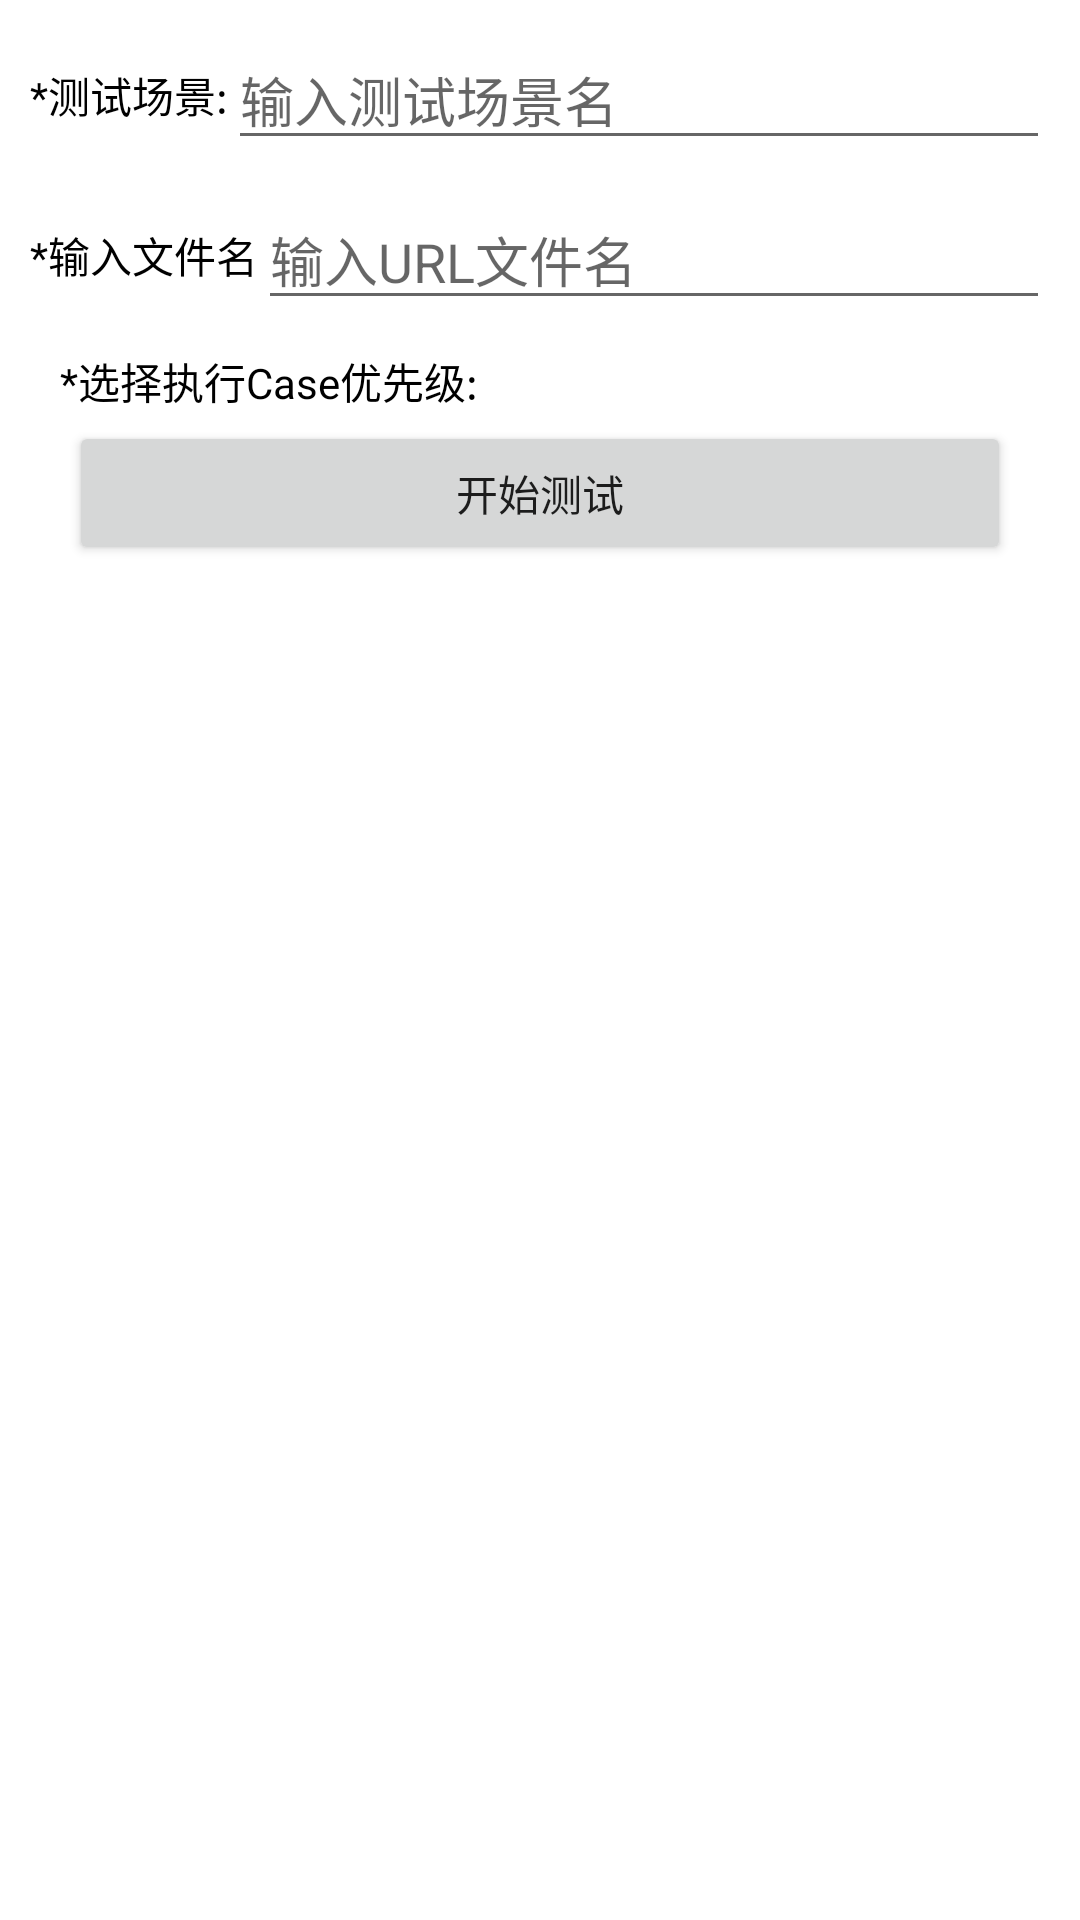

Here is an Android app screen rendered from its layout file. Give the layout XML and the strings, colors and styles it references.
<!-- AndroidManifest.xml: application theme Theme.HdrDemo -->
<!-- res/layout/activity_multi_setting.xml -->
<?xml version="1.0" encoding="utf-8"?>
<ScrollView xmlns:android="http://schemas.android.com/apk/res/android"
    xmlns:tools="http://schemas.android.com/tools"
    android:layout_width="match_parent"
    android:layout_height="match_parent"
    xmlns:app="http://schemas.android.com/apk/res-auto"
    android:scrollbars="vertical">
    <LinearLayout
        android:layout_width="match_parent"
        android:layout_height="wrap_content"
        android:orientation="vertical"
        android:layout_marginLeft="10dp"
        android:layout_marginRight="10dp"
        tools:context="com.study.hdrdemo.LaunchActivity">

        <Space
            android:layout_width="match_parent"
            android:layout_height="10dp" />

        
        <LinearLayout
            android:layout_width="match_parent"
            android:layout_height="wrap_content"
            android:orientation="horizontal"
            android:gravity="center_vertical">

            <TextView
                android:layout_width="wrap_content"
                android:layout_height="wrap_content"
                android:textColor="#000000"
                android:text="*测试场景:"/>

            <EditText
                android:id="@+id/input_multi_scene"
                android:layout_width="match_parent"
                android:layout_height="wrap_content"
                android:hint="输入测试场景名" />

        </LinearLayout>

        <Space
            android:layout_width="match_parent"
            android:layout_height="10dp" />

        
        <LinearLayout
            android:layout_width="match_parent"
            android:layout_height="wrap_content"
            android:orientation="horizontal"
            android:gravity="center_vertical">

            <TextView
                android:layout_width="wrap_content"
                android:layout_height="wrap_content"
                android:textColor="#000000"
                android:text="*输入文件名"/>

            <EditText
                android:id="@+id/input_stability_url"
                android:layout_width="match_parent"
                android:layout_height="wrap_content"
                android:hint="输入URL文件名" />

        </LinearLayout>

        <Space
            android:layout_width="match_parent"
            android:layout_height="10dp" />

        <LinearLayout
            android:layout_width="match_parent"
            android:layout_height="wrap_content"
            android:orientation="horizontal"
            android:gravity="center_vertical"
            android:layout_marginLeft="10dp"
            android:layout_marginRight="10dp">

            <LinearLayout
                android:id="@+id/multi_case_priority_layout"
                android:layout_width="match_parent"
                android:layout_height="wrap_content"
                android:orientation="horizontal"
                android:gravity="center_vertical"
                android:layout_marginRight="10dp">
                <TextView
                    android:layout_width="match_parent"
                    android:layout_height="wrap_content"
                    android:textColor="#000000"
                    android:layout_weight="1"
                    android:text="*选择执行Case优先级:"/>

            </LinearLayout>

        </LinearLayout>

        
        <LinearLayout
            android:layout_width="match_parent"
            android:layout_height="wrap_content"
            android:orientation="horizontal"
            android:gravity="center_vertical"
            android:layout_marginLeft="10dp"
            android:layout_marginRight="10dp">

            <Button
                android:id="@+id/case_begin_multi_test"
                android:layout_width="0dp"
                android:layout_height="wrap_content"
                android:layout_weight="1"
                android:text="开始测试"
                android:layout_margin="3dp" />

        </LinearLayout>


    </LinearLayout>


</ScrollView>
<!-- resources referenced by this layout -->
<resources>
  <style name="Theme.HdrDemo" parent="Theme.MaterialComponents.DayNight.DarkActionBar">
          
          <item name="colorPrimary">@color/purple_500</item>
          <item name="colorPrimaryVariant">@color/purple_700</item>
          <item name="colorOnPrimary">@color/white</item>
          
          <item name="colorSecondary">@color/teal_200</item>
          <item name="colorSecondaryVariant">@color/teal_700</item>
          <item name="colorOnSecondary">@color/black</item>
          
          <item name="android:statusBarColor" tools:targetApi="l">?attr/colorPrimaryVariant</item>
          
      </style>
  <color name="purple_500">#FF6200EE</color>
  <color name="purple_700">#FF3700B3</color>
  <color name="white">#FFFFFFFF</color>
  <color name="teal_200">#FF03DAC5</color>
  <color name="teal_700">#FF018786</color>
  <color name="black">#FF000000</color>
</resources>
